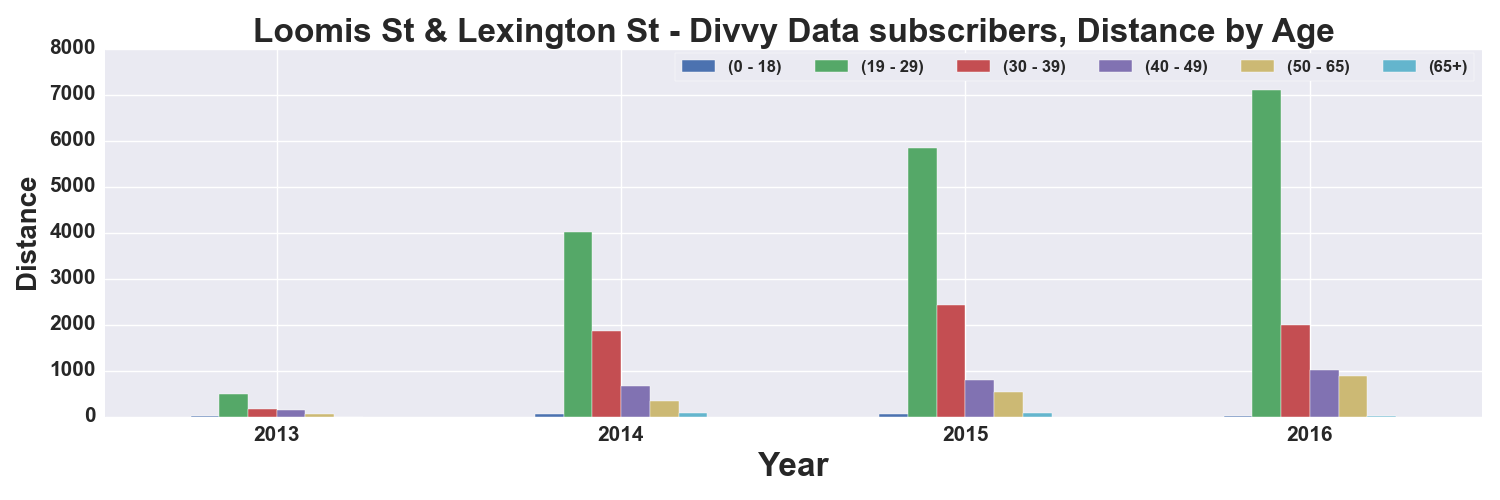

Data behind this chart, as committed beside it:
, START TIME YEAR, DISTANCE_Miles, DISTANCE_Miles, DISTANCE_Miles, DISTANCE_Miles, DISTANCE_Miles, DISTANCE_Miles
AGE_GROUP, , 0 - 18, 19 - 29, 30 - 39, 40 - 49, 50 - 65, 65+
0, 2013, 7.666, 495.3, 156.2, 152.3, 65.06, 1.154
1, 2014, 47.82, 4022, 1855, 670.3, 340, 70.25
2, 2015, 62.42, 5845, 2432, 786.5, 541.2, 69.44
3, 2016, 5.523, 7091, 1999, 1016, 876.4, 10.54
